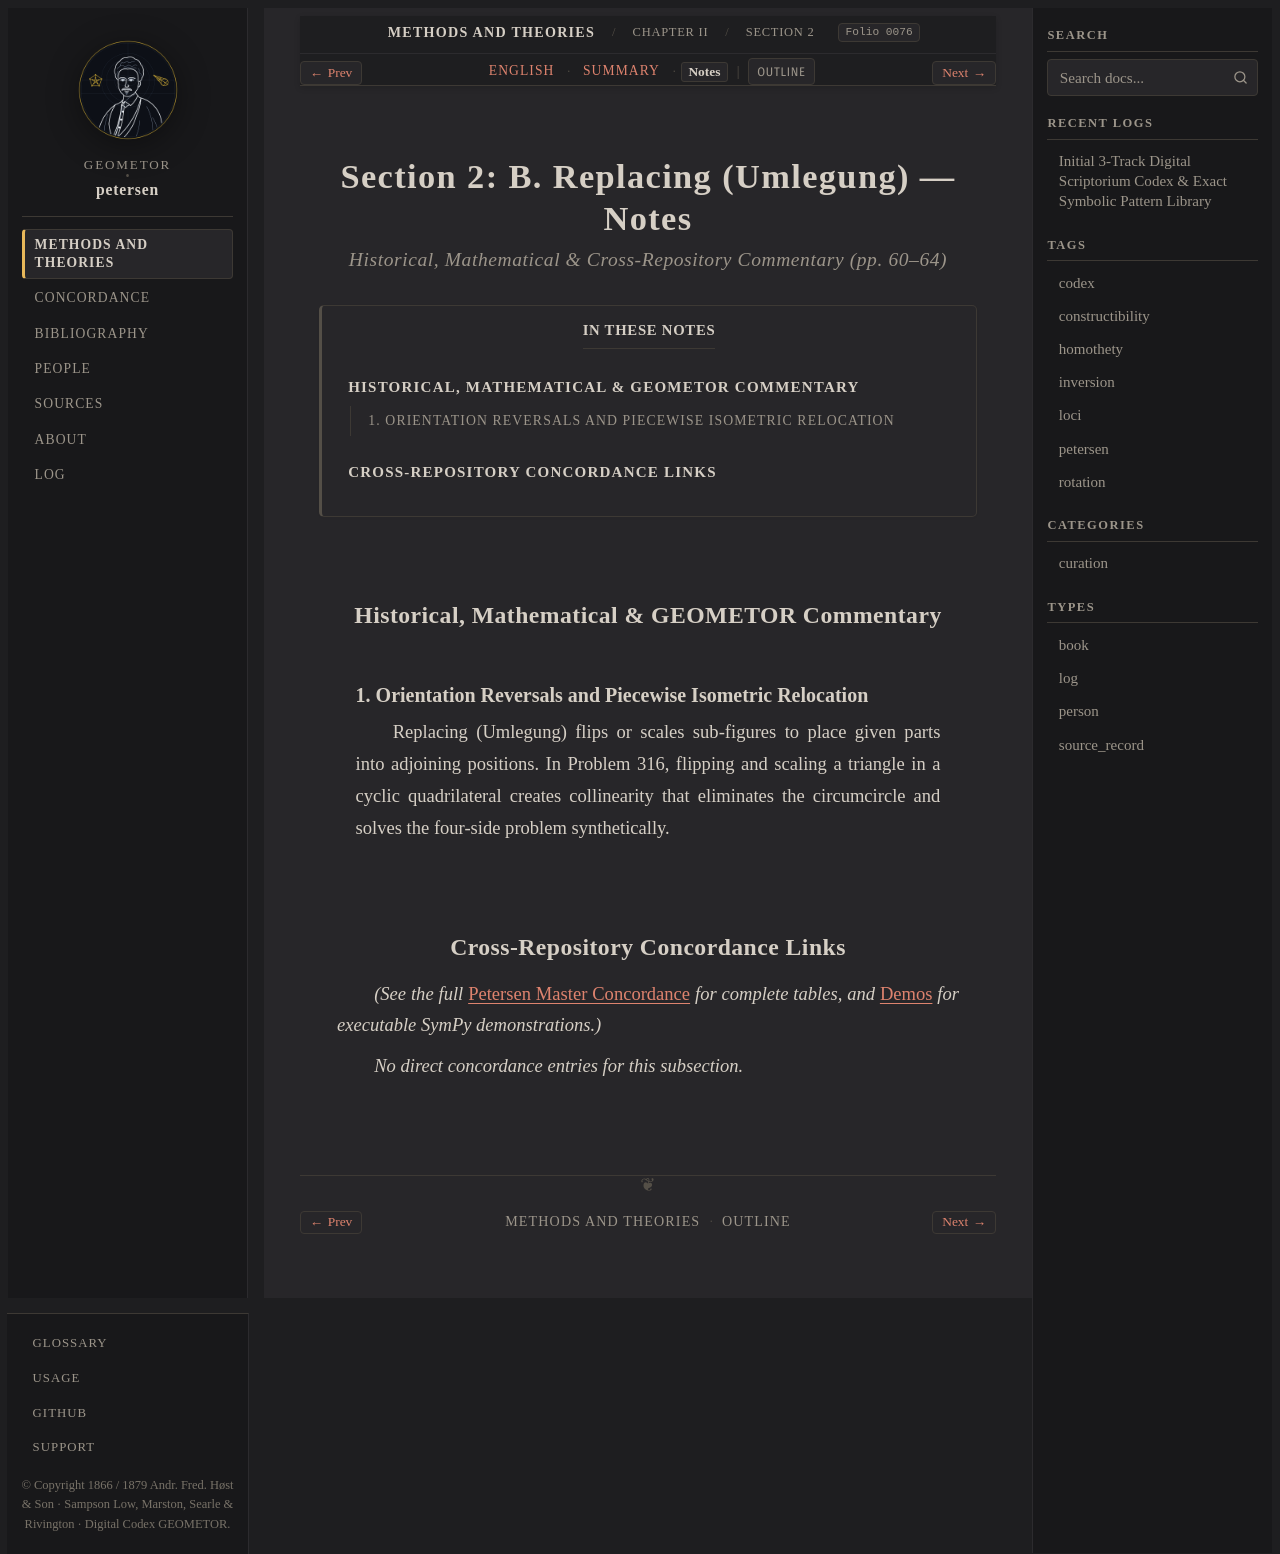

repository: geometor/petersen · page: methods_and_theories/ch_02_transformation/sec_02_replacing/notes.html · generator: sphinx

:layout: book
:order: 2
:folio: 0076
:tracks: English: index | Summary: summary | Notes: notes

.. _petersen-ch_02_transformation-sec_02_replacing-notes:

Section 2: B. Replacing (Umlegung) — Notes
==========================================

.. rubric:: Historical, Mathematical & Cross-Repository Commentary (pp. 60–64)

.. folio:: 0076
   :page: 60

.. contents:: In These Notes
   :local:
   :depth: 2
   :backlinks: none

Historical, Mathematical & GEOMETOR Commentary
----------------------------------------------

1. Orientation Reversals and Piecewise Isometric Relocation
~~~~~~~~~~~~~~~~~~~~~~~~~~~~~~~~~~~~~~~~~~~~~~~~~~~~~~~~~~~

Replacing (Umlegung) flips or scales sub-figures to place given parts into adjoining positions. In Problem 316, flipping and scaling a triangle in a cyclic quadrilateral creates collinearity that eliminates the circumcircle and solves the four-side problem synthetically.

Cross-Repository Concordance Links
----------------------------------

*(See the full* :ref:`Petersen Master Concordance <concordance>` *for complete tables, and* :doc:`/demos/index` *for executable SymPy demonstrations.)*

*No direct concordance entries for this subsection.*
